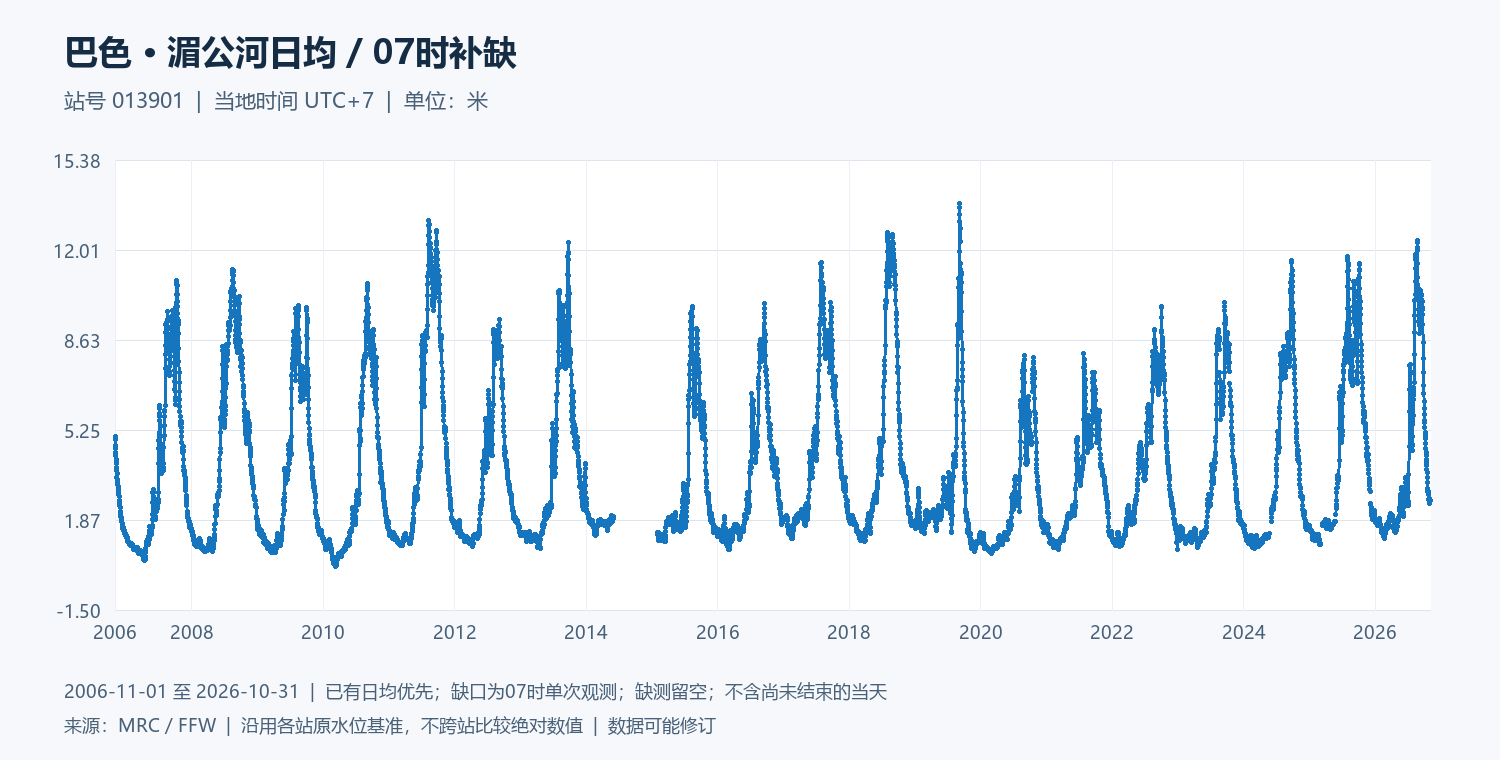

The data file committed next to this chart (first rows):
date, water_level_m
2006-11-01, 5.02
2006-11-02, 4.88
2006-11-03, 4.66
2006-11-04, 4.56
2006-11-05, 4.4
2006-11-06, 4.3
2006-11-07, 4.14
2006-11-08, 4.04
2006-11-09, 3.98
2006-11-10, 3.86
2006-11-11, 3.74
2006-11-12, 3.46
2006-11-13, 3.6
2006-11-14, 3.4
2006-11-15, 3.34
2006-11-16, 3.28
2006-11-17, 3.2
2006-11-18, 3.14
2006-11-19, 3.03
2006-11-20, 2.96
2006-11-21, 2.9
2006-11-22, 2.84
2006-11-23, 2.82
2006-11-24, 2.76
2006-11-25, 2.62
2006-11-26, 2.52
2006-11-27, 2.48
2006-11-28, 2.4
2006-11-29, 2.34
2006-11-30, 2.19
2006-12-01, 2.16
2006-12-02, 2.15
2006-12-03, 2.13
2006-12-04, 2.02
2006-12-05, 1.98
2006-12-06, 1.8
2006-12-07, 1.88
2006-12-08, 1.84
2006-12-09, 1.83
2006-12-10, 1.76
2006-12-11, 1.74
2006-12-12, 1.62
2006-12-13, 1.6
2006-12-14, 1.58
2006-12-15, 1.56
2006-12-16, 1.6
2006-12-17, 1.56
2006-12-18, 1.54
2006-12-19, 1.5
2006-12-20, 1.48
2006-12-21, 1.46
2006-12-22, 1.42
2006-12-23, 1.46
2006-12-24, 1.47
2006-12-25, 1.43
2006-12-26, 1.36
2006-12-27, 1.37
2006-12-28, 1.37
2006-12-29, 1.34
2006-12-30, 1.32
... 7,245 more rows
